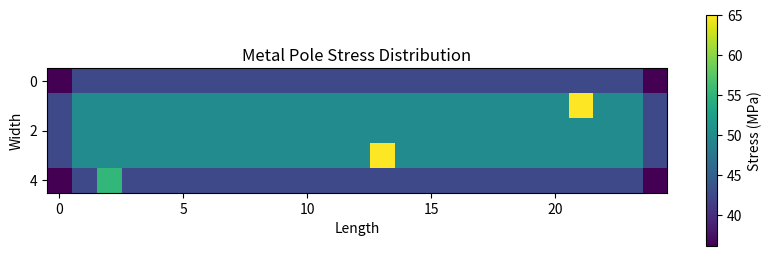
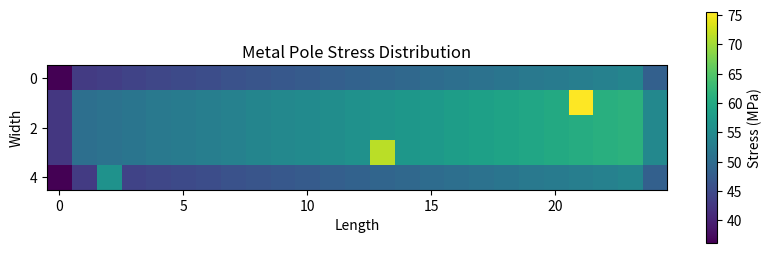
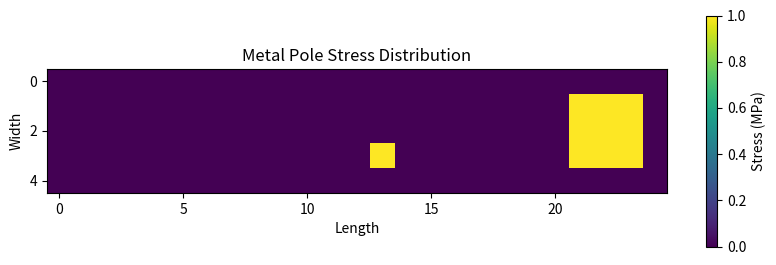
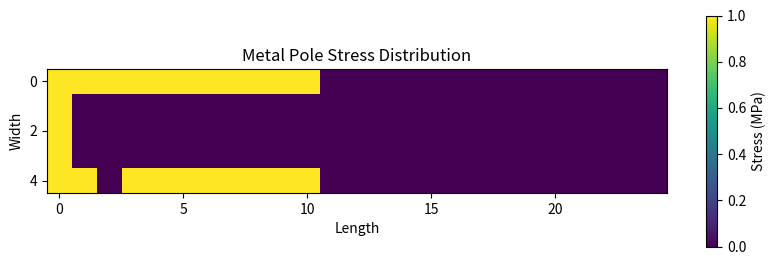

The matplotlib source for these figures, in order:
import numpy as np

# Creating two arrays for our examples
array1 = np.array([1, 2, 3, 4])
array2 = np.array([5, 6, 7, 8])

print("Array 1:", array1)
print("Array 2:", array2)


# Addition
sum_result = array1 + array2
print("Addition:", sum_result)  # Output: [6 8 10 12]

# Subtraction
difference = array2 - array1
print("Subtraction:", difference)  # Output: [4 4 4 4]

# Multiplication
product = array1 * array2
print("Multiplication:", product)  # Output: [5 12 21 32]

# Division
quotient = array2 / array1
print("Division:", quotient)  # Output: [5. 3. 2.33... 2.]


# Create an array
array = np.array([1, 2, 3, 4, 5])

# Scalar operations
print("Original array:", array)
print("Add scalar:", array + 10)  # Output: [11 12 13 14 15]
print("Multiply by scalar:", array * 2)  # Output: [2 4 6 8 10]
print("Power operation:", array ** 2)  # Output: [1 4 9 16 25]


# Create an array for demonstration
array = np.array([0, 30, 45, 60, 90])
angles = np.radians(array)  # Convert degrees to radians

# Trigonometric functions
print("Sine:", np.sin(angles))
print("Cosine:", np.cos(angles))
print("Tangent:", np.tan(angles))

# Another example with different functions
values = np.array([1, 2, 3, 4, 5])
print("Square root:", np.sqrt(values))
print("Exponential (e^x):", np.exp(values))
print("Natural logarithm:", np.log(values))


# Create two 2D arrays (matrices)
A = np.array([[1, 2], [3, 4]])
B = np.array([[5, 6], [7, 8]])

print("Matrix A:\n", A)
print("Matrix B:\n", B)

# Element-wise multiplication
element_wise_product = A * B
print("Element-wise multiplication (A * B):\n", element_wise_product)

# Matrix multiplication
matrix_product = A @ B  # Equivalent to np.dot(A, B)
print("Matrix multiplication (A @ B):\n", matrix_product)


import numpy as np
a = np.array([1, 2, 3])
b = np.array([4, 5, 6])
result = a * b + 2


import numpy as np
A = np.array([[1, 2], [3, 4]])
B = np.array([[5, 6], [7, 8]])

result1 = A * B
result2 = A @ B


# 1. Create two 1D arrays
import numpy as np

array_a = np.array([10, 20, 30, 40])
array_b = np.array([1, 2, 3, 4])

# 2. Perform arithmetic operations
addition = array_a + array_b
subtraction = array_a - array_b
multiplication = array_a * array_b
division = array_a / array_b

print(f"Array A: {array_a}")
print(f"Array B: {array_b}")
print(f"Addition: {addition}")        # [11 22 33 44]
print(f"Subtraction: {subtraction}")  # [9 18 27 36]
print(f"Multiplication: {multiplication}")  # [10 40 90 160]
print(f"Division: {division}")        # [10. 10. 10. 10.]


# 3. Scalar operations with array_a
add_five = array_a + 5
multiply_two = array_a * 2
sqrt_values = np.sqrt(array_a)
squared = array_a ** 2

print(f"Original array: {array_a}")
print(f"Add 5: {add_five}")          # [15 25 35 45]
print(f"Multiply by 2: {multiply_two}")  # [20 40 60 80]
print(f"Square root: {sqrt_values}")  # [3.16 4.47 5.48 6.32]
print(f"Squared: {squared}")          # [100 400 900 1600]


# 4. Create two 2×2 matrices
matrix_a = np.array([[1, 2], [3, 4]])
matrix_b = np.array([[5, 6], [7, 8]])

# 5. Matrix operations
element_wise_product = matrix_a * matrix_b
matrix_product = matrix_a @ matrix_b  # or np.dot(matrix_a, matrix_b)
sum_matrix_a = np.sum(matrix_a)
sum_matrix_b = np.sum(matrix_b)

print(f"Matrix A:\n{matrix_a}")
print(f"Matrix B:\n{matrix_b}")
print(f"Element-wise product:\n{element_wise_product}")
# [[ 5 12]
#  [21 32]]
print(f"Matrix product:\n{matrix_product}")
# [[19 22]
#  [43 50]]
print(f"Sum of Matrix A: {sum_matrix_a}")  # 10
print(f"Sum of Matrix B: {sum_matrix_b}")  # 26


# 6. Combined operations in a single expression
values = np.array([1, 2, 3, 4, 5])
result = (values * 2 + 10) ** 2

print(f"Original values: {values}")
print(f"Result of (values * 2 + 10) ** 2: {result}")
# [144 196 256 324 400]


import numpy as np

# Create an array of data
data = np.array([15, 23, 42, 19, 27, 35, 10])

# Calculate basic statistics
print("Data array:", data)
print("Mean:", np.mean(data))  # Average of all values
print("Median:", np.median(data))  # Middle value
print("Standard deviation:", np.std(data))  # Measure of spread
print("Variance:", np.var(data))  # Square of standard deviation
print("Minimum:", np.min(data))  # Smallest value
print("Maximum:", np.max(data))  # Largest value


import numpy as np

# Create an example array
data = np.array([1, 2, 3, 4, 5])

# Sum of all elements
print("Sum:", np.sum(data))  # Output: 15

# Product of all elements
print("Product:", np.prod(data))  # Output: 120

# Cumulative sum (running total)
print("Cumulative sum:", np.cumsum(data))  # Output: [1 3 6 10 15]

# Cumulative product
print("Cumulative product:", np.cumprod(data))  # Output: [1 2 6 24 120]


import numpy as np

# Create a 2D array (3x4 matrix)
matrix = np.array([
    [1, 2, 3, 4],
    [5, 6, 7, 8],
    [9, 10, 11, 12]
])

print("Original matrix:")
print(matrix)

# Calculate mean along different axes
print("\nMean of entire matrix:", np.mean(matrix))  # All elements
print("Mean of each column (axis=0):", np.mean(matrix, axis=0))  # Down each column
print("Mean of each row (axis=1):", np.mean(matrix, axis=1))  # Across each row


import numpy as np

# Create a sample dataset
data = np.array([2, 4, 4, 4, 5, 5, 7, 8, 8, 9, 12, 14, 14])

# Calculate various statistics
print("25th percentile:", np.percentile(data, 25))  # First quartile
print("50th percentile (median):", np.percentile(data, 50))  # Median
print("75th percentile:", np.percentile(data, 75))  # Third quartile

print("Interquartile range (IQR):", np.percentile(data, 75) - np.percentile(data, 25))

# Correlation and covariance
x = np.array([1, 2, 3, 4, 5])
y = np.array([5, 7, 9, 11, 13])  # Perfectly correlated with x

print("Correlation coefficient:", np.corrcoef(x, y)[0, 1])  # Should be close to 1
print("Covariance matrix:\n", np.cov(x, y))


import numpy as np
arr = np.array([[1, 2, 3], [4, 5, 6]])
result = np.sum(arr, axis=1)


# 1. Basic statistics on a 1D array
import numpy as np

data = np.array([14, 23, 32, 41, 50, 67, 74, 81, 98])

# Calculate statistics
mean_value = np.mean(data)
median_value = np.median(data)
min_value = np.min(data)
max_value = np.max(data)
std_dev = np.std(data)
variance = np.var(data)
percentiles = np.percentile(data, [25, 50, 75])

print(f"Data: {data}")
print(f"Mean: {mean_value}")  # 53.33...
print(f"Median: {median_value}")  # 50
print(f"Minimum: {min_value}")  # 14
print(f"Maximum: {max_value}")  # 98
print(f"Standard deviation: {std_dev}")  # ~28.32
print(f"Variance: {variance}")  # ~802.0
print(f"25th percentile: {percentiles[0]}")  # 32
print(f"50th percentile (median): {percentiles[1]}")  # 50
print(f"75th percentile: {percentiles[2]}")  # 74


# 2-3. Statistics on a 2D array
data = np.array([
    [10, 20, 30, 40],
    [50, 60, 70, 80],
    [90, 100, 110, 120]
])

# Calculate statistics
overall_mean = np.mean(data)
column_means = np.mean(data, axis=0)
row_means = np.mean(data, axis=1)
overall_std = np.std(data)
row_mins = np.min(data, axis=1)

print(f"2D array:\n{data}")
print(f"Mean of entire array: {overall_mean}")  # 65.0
print(f"Mean of each column: {column_means}")  # [50. 60. 70. 80.]
print(f"Mean of each row: {row_means}")  # [25. 65. 105.]
print(f"Standard deviation of entire array: {overall_std}")  # ~37.75
print(f"Minimum value in each row: {row_mins}")  # [10 50 90]

print("\nExplanation:")
print("- The mean of the entire array (65.0) represents the average of all values.")
print("- The column means [50, 60, 70, 80] show an increasing trend from left to right.")
print("- The row means [25, 65, 105] show an increasing trend from top to bottom.")
print("- The standard deviation (~37.75) indicates high variability in the dataset.")
print("- Row minimums [10, 50, 90] are the first element of each row in this case.")


# 4-5. Analysis of random data
# Generate random data from normal distribution
random_data = np.random.normal(50, 10, 1000)

# Calculate statistics
mean_random = np.mean(random_data)
median_random = np.median(random_data)
std_random = np.std(random_data)
p5 = np.percentile(random_data, 5)
p95 = np.percentile(random_data, 95)
hist_values, hist_bins = np.histogram(random_data, bins=10)

print(f"Random data statistics:")
print(f"Mean: {mean_random:.2f} (should be close to 50)")
print(f"Median: {median_random:.2f} (should be close to 50)")
print(f"Standard deviation: {std_random:.2f} (should be close to 10)")
print(f"5th percentile: {p5:.2f}")
print(f"95th percentile: {p95:.2f}")
print(f"Histogram bin counts: {hist_values}")
print(f"Histogram bin edges: {hist_bins}")


# 6-7. Comparing two datasets
data1 = np.array([15, 20, 25, 30, 35, 40, 45])
data2 = np.array([14, 21, 23, 35, 37, 43, 44])

# Calculate comparison metrics
mean1 = np.mean(data1)
mean2 = np.mean(data2)
std1 = np.std(data1)
std2 = np.std(data2)
corr_coef = np.corrcoef(data1, data2)[0, 1]

print(f"Dataset 1: {data1}")
print(f"Dataset 2: {data2}")
print(f"Mean of dataset 1: {mean1:.2f}")
print(f"Mean of dataset 2: {mean2:.2f}")
print(f"Difference in means: {abs(mean1 - mean2):.2f}")
print(f"Standard deviation of dataset 1: {std1:.2f}")
print(f"Standard deviation of dataset 2: {std2:.2f}")
print(f"Difference in standard deviations: {abs(std1 - std2):.2f}")
print(f"Correlation coefficient: {corr_coef:.4f}")


import numpy as np

# Create a 1D array
a = np.array([1, 2, 3])

# Add a scalar to the array
result = a + 10

print("Original array:", a)
print("Result:", result)  # Output: [11 12 13]


import numpy as np

# Create a column vector (shape: (3,1))
col_vector = np.array([[1], [2], [3]])

# Create a row vector (shape: (1,4))
row_vector = np.array([[10, 20, 30, 40]])

# Perform addition (broadcasting)
result = col_vector + row_vector

print("Column vector shape:", col_vector.shape)
print("Row vector shape:", row_vector.shape)
print("Result shape:", result.shape)
print("Result:\n", result)


import numpy as np

# Case 1: Broadcasting a scalar to an array
a = np.array([1, 2, 3, 4])  # Shape: (4,)
b = 10                       # Shape: ()
# b is broadcast to: (4,)
print("a + b:", a + b)       # Output: [11 12 13 14]

# Case 2: Broadcasting arrays of different shapes
c = np.array([[1, 2, 3],     # Shape: (2,3)
              [4, 5, 6]])
d = np.array([10, 20, 30])   # Shape: (3,)
# d is broadcast to: (2,3)
print("c + d:\n", c + d)     # Output: [[11 22 33], [14 25 36]]

# Case 3: Broadcasting with incompatible shapes (will raise an error)
e = np.array([[1, 2],        # Shape: (2,2)
              [3, 4]])
f = np.array([5, 6, 7])      # Shape: (3,)
# These shapes are incompatible for broadcasting
try:
    print("e + f:", e + f)
except ValueError as err:
    print("Error:", err)


import numpy as np

# Create a 2D array of measurements (e.g., 4 samples, 3 features)
measurements = np.array([
    [10, 20, 30],
    [15, 25, 35],
    [12, 22, 32],
    [18, 28, 38]
])

# Calculate the mean of each feature (column)
feature_means = np.mean(measurements, axis=0)  # Shape: (3,)

# Center the data by subtracting the mean
# Broadcasting: (4,3) - (3,) -> (4,3) - (1,3) -> (4,3)
centered_data = measurements - feature_means

print("Original measurements:\n", measurements)
print("Feature means:", feature_means)
print("Centered data:\n", centered_data)


import numpy as np

# Simulate 3 grayscale images of size 4x4
images = np.random.randint(0, 256, size=(3, 4, 4))

# Calculate min and max values for each image
min_vals = np.min(images, axis=(1, 2))  # Shape: (3,)
max_vals = np.max(images, axis=(1, 2))  # Shape: (3,)

# Reshape to allow broadcasting
min_vals = min_vals.reshape(3, 1, 1)  # Shape: (3,1,1)
max_vals = max_vals.reshape(3, 1, 1)  # Shape: (3,1,1)

# Normalize each image to [0,1] range
# Broadcasting happens automatically
normalized_images = (images - min_vals) / (max_vals - min_vals)

print("Original image 0 (sample):\n", images[0])
print("Normalized image 0 (sample):\n", normalized_images[0])


import numpy as np

# Create 3 points in 2D space
points = np.array([[0, 0],
                   [1, 2],
                   [3, 4]])

# Calculate distance from each point to the origin
# Using broadcasting and the Euclidean distance formula: sqrt(x² + y²)
distances = np.sqrt(np.sum(points**2, axis=1))

print("Points:", points)
print("Distances from origin:", distances)

# Calculate pairwise distances between points
# Broadcasting the operation: (3,1,2) - (1,3,2) -> (3,3,2)
diff = points[:, np.newaxis, :] - points[np.newaxis, :, :]
pairwise_distances = np.sqrt(np.sum(diff**2, axis=2))

print("Pairwise distances:\n", pairwise_distances)


# 1-2. Working with prices
import numpy as np

prices = np.array([10, 20, 30, 40, 50])

# Broadcasting operations
prices_plus_5 = prices + 5
discounted_prices = prices * 0.9  # 10% discount
prices_with_tax = prices * 1.08  # 8% tax

print(f"Original prices: {prices}")
print(f"Prices + 5: {prices_plus_5}")
print(f"After 10% discount: {discounted_prices}")
print(f"After 8% tax: {prices_with_tax}")


# 3-4. Broadcasting with matrices
# Create a 3×4 matrix of random integers
data_matrix = np.random.randint(1, 100, size=(3, 4))
print(f"Original matrix:\n{data_matrix}")

# Subtract the mean of each column
column_means = np.mean(data_matrix, axis=0)  # Shape: (4,)
centered_matrix = data_matrix - column_means  # Broadcasting
print(f"Column means: {column_means}")
print(f"Centered matrix:\n{centered_matrix}")

# Normalize each row by dividing by row sum
row_sums = np.sum(data_matrix, axis=1).reshape(-1, 1)  # Shape: (3,1)
normalized_rows = data_matrix / row_sums  # Broadcasting
print(f"Row sums: {row_sums.flatten()}")
print(f"Row-normalized matrix:\n{normalized_rows}")

# Add a row vector to each row
row_vector = np.array([1, 2, 3, 4])  # Shape: (4,)
matrix_plus_vector = data_matrix + row_vector  # Broadcasting
print(f"Row vector: {row_vector}")
print(f"Matrix after adding vector to each row:\n{matrix_plus_vector}")


# 5-6. Working with sales data
sales = np.array([
    [100, 120, 140, 90],    # Product 1
    [80, 95, 110, 70],      # Product 2
    [150, 160, 170, 180]    # Product 3
])
print(f"Sales data:\n{sales}")

# Calculate percentage contribution of each quarter to annual sales
annual_sales = np.sum(sales, axis=1).reshape(-1, 1)  # Shape: (3,1)
quarter_percentages = (sales / annual_sales) * 100  # Broadcasting
print(f"Annual sales by product: {annual_sales.flatten()}")
print(f"Quarter percentages:\n{quarter_percentages}")

# Apply different discount rates to each product
discount_rates = np.array([0.1, 0.15, 0.2]).reshape(-1, 1)  # Shape: (3,1)
discounted_sales = sales * (1 - discount_rates)  # Broadcasting
print(f"Discount rates by product: {discount_rates.flatten()}")
print(f"Discounted sales:\n{discounted_sales}")

# Calculate difference from average sales
product_averages = np.mean(sales, axis=1).reshape(-1, 1)  # Shape: (3,1)
sales_difference = sales - product_averages  # Broadcasting
print(f"Average sales by product: {product_averages.flatten()}")
print(f"Difference from average:\n{sales_difference}")


# 7-8. Temperature conversions
celsius_temps = np.array([20, 22, 19, 25, 27, 24, 21])
print(f"Daily temperatures in Celsius: {celsius_temps}")

# Convert to Fahrenheit: F = C × 9/5 + 32
fahrenheit_temps = (celsius_temps * 9/5) + 32
print(f"Daily temperatures in Fahrenheit: {fahrenheit_temps}")

# Calculate difference from weekly average
weekly_avg = np.mean(celsius_temps)
temp_diff_from_avg = celsius_temps - weekly_avg
print(f"Weekly average temperature: {weekly_avg:.1f}°C")
print(f"Difference from weekly average: {temp_diff_from_avg}")

# Compare with monthly normal temperatures
normal_temps = np.array([18, 19, 19, 20, 21, 21, 20])
diff_from_normal = celsius_temps - normal_temps
print(f"Monthly normal temperatures: {normal_temps}")
print(f"Difference from normal: {diff_from_normal}")


import numpy as np
from matplotlib import pyplot as plt

# Function to visualize the pole (same as before)
def plot_pole(arr):
    plt.figure(figsize=(10, 3))
    plt.imshow(arr, cmap='viridis')
    plt.colorbar(label='Stress (MPa)')
    plt.title('Metal Pole Stress Distribution')
    plt.xlabel('Length')
    plt.ylabel('Width')
    plt.show()

# Step 0: Reinitialize the stress distribution
# Create a 5×25 array to represent a metal pole with uniform initial stress
stress_distribution = np.full((5, 25), 50, dtype=np.float64)

# Apply material errors (specific defects)
material_errors = [(3, 13), (1, 21), (4, 2)]
for error in material_errors:
    stress_distribution[error] = 65

# Apply heat treatment to edges (15% stress reduction)
stress_distribution[0, :] *= 0.85  # Top edge
stress_distribution[-1, :] *= 0.85  # Bottom edge
stress_distribution[:, 0] *= 0.85  # Front edge
stress_distribution[:, -1] *= 0.85  # Back edge

# Display the initial state
print("Initial stress distribution:")
print(stress_distribution)
plot_pole(stress_distribution)


# Step 1: Apply gravity effect using broadcasting
# Create a linearly increasing force from 0 to 12 MPa
gravity_effect = np.linspace(0, 12, 25)

# Use broadcasting to apply this effect to each row of the pole
stress_distribution += gravity_effect  # Broadcasting in action!

print("Stress distribution after applying gravity effect:")
print(stress_distribution)
plot_pole(stress_distribution)


# Step 2: Identify high-stress areas using boolean indexing
high_stress_threshold = 60
high_stress_areas = stress_distribution > high_stress_threshold

print("Areas with high stress (>60 MPa):")
print(high_stress_areas)
plot_pole(high_stress_areas)


# Step 3: Identify areas with low relative stress
# Calculate the mean stress across the entire pole
mean_stress = np.mean(stress_distribution)
low_stress_threshold = 0.90 * mean_stress  # 90% of the mean

# Use boolean indexing to find areas below this threshold
low_stress_areas = stress_distribution < low_stress_threshold

print(f"Mean stress: {mean_stress:.2f} MPa")
print(f"Low stress threshold (90% of mean): {low_stress_threshold:.2f} MPa")
print("Areas with low relative stress:")
print(low_stress_areas)
plot_pole(low_stress_areas)


# Step 4: Calculate and report key statistical metrics
median_stress = np.median(stress_distribution)
std_dev_stress = np.std(stress_distribution)
min_stress = np.min(stress_distribution)
max_stress = np.max(stress_distribution)

print("\nStatistical Analysis of Stress Distribution:")
print(f"Median Stress: {median_stress:.2f} MPa")
print(f"Standard Deviation: {std_dev_stress:.2f} MPa")
print(f"Minimum Stress: {min_stress:.2f} MPa")
print(f"Maximum Stress: {max_stress:.2f} MPa")

# Additional analysis: Calculate stress quartiles
quartiles = np.percentile(stress_distribution, [25, 50, 75])
print(f"First Quartile (25%): {quartiles[0]:.2f} MPa")
print(f"Second Quartile (50%, median): {quartiles[1]:.2f} MPa")
print(f"Third Quartile (75%): {quartiles[2]:.2f} MPa")
print(f"Interquartile Range: {(quartiles[2] - quartiles[0]):.2f} MPa")


import numpy as np
from matplotlib import pyplot as plt

# Function to visualize the pole
def plot_pole(arr):
    plt.figure(figsize=(10, 3))
    plt.imshow(arr, cmap='viridis')
    plt.colorbar(label='Stress (MPa)')
    plt.title('Metal Pole Stress Distribution')
    plt.xlabel('Length')
    plt.ylabel('Width')
    plt.show()

# Step 0: Reinitialize the stress distribution
# Create a 5×25 array to represent a metal pole with uniform initial stress
stress_distribution = np.full((5, 25), 50, dtype=np.float64)

# Apply material errors (specific defects)
material_errors = [(3, 13), (1, 21), (4, 2)]
for error in material_errors:
    stress_distribution[error] = 65

# Apply heat treatment to edges (15% stress reduction)
stress_distribution[0, :] *= 0.85  # Top edge
stress_distribution[-1, :] *= 0.85  # Bottom edge
stress_distribution[:, 0] *= 0.85  # Front edge
stress_distribution[:, -1] *= 0.85  # Back edge

print("Initial stress distribution created")
plot_pole(stress_distribution)

# Step 1: Apply gravity effect using broadcasting
# Create a linearly increasing force from 0 to 12 MPa
gravity_effect = np.linspace(0, 12, 25)

# Use broadcasting to apply this effect to each row of the pole
stress_distribution += gravity_effect  # Broadcasting in action!

print("Gravity effect applied")
plot_pole(stress_distribution)

# Step 2: Identify high-stress areas using boolean indexing
high_stress_threshold = 60
high_stress_areas = stress_distribution > high_stress_threshold

print("High-stress areas identified")
plot_pole(high_stress_areas)

# Step 3: Identify areas with low relative stress
# Calculate the mean stress across the entire pole
mean_stress = np.mean(stress_distribution)
low_stress_threshold = 0.90 * mean_stress  # 90% of the mean

# Use boolean indexing to find areas below this threshold
low_stress_areas = stress_distribution < low_stress_threshold

print(f"Mean stress: {mean_stress:.2f} MPa")
print(f"Low stress threshold (90% of mean): {low_stress_threshold:.2f} MPa")
print("Low-stress areas identified")
plot_pole(low_stress_areas)

# Step 4: Calculate and report key statistical metrics
median_stress = np.median(stress_distribution)
std_dev_stress = np.std(stress_distribution)
min_stress = np.min(stress_distribution)
max_stress = np.max(stress_distribution)

print("\nStatistical Analysis of Stress Distribution:")
print(f"Median Stress: {median_stress:.2f} MPa")
print(f"Standard Deviation: {std_dev_stress:.2f} MPa")
print(f"Minimum Stress: {min_stress:.2f} MPa")
print(f"Maximum Stress: {max_stress:.2f} MPa")

# Additional analysis: Calculate stress quartiles
quartiles = np.percentile(stress_distribution, [25, 50, 75])
print(f"First Quartile (25%): {quartiles[0]:.2f} MPa")
print(f"Second Quartile (50%, median): {quartiles[1]:.2f} MPa")
print(f"Third Quartile (75%): {quartiles[2]:.2f} MPa")
print(f"Interquartile Range: {(quartiles[2] - quartiles[0]):.2f} MPa")
